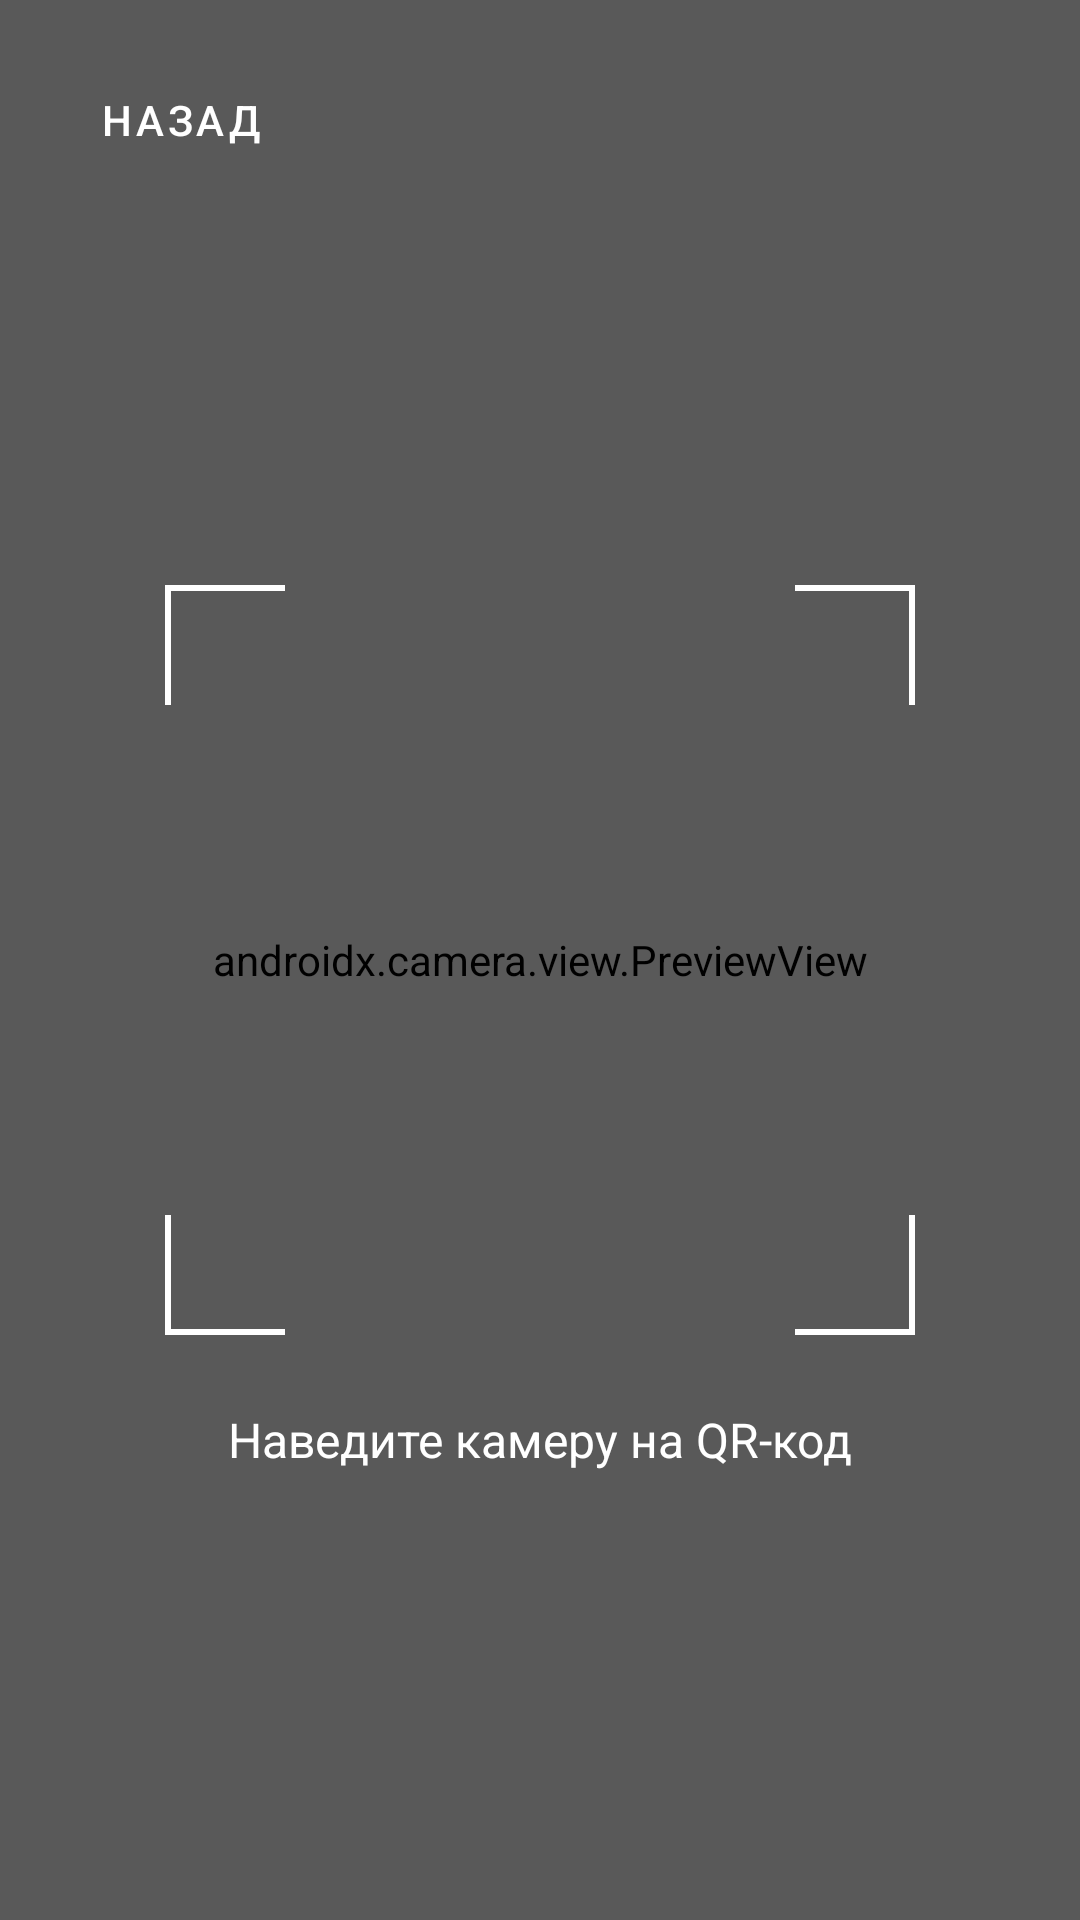

Here is an Android app screen rendered from its layout file. Give the layout XML and the strings, colors and styles it references.
<!-- AndroidManifest.xml: application theme Theme.Relab -->
<!-- res/layout/fragment_qr_scanner.xml -->
<?xml version="1.0" encoding="utf-8"?>
<androidx.constraintlayout.widget.ConstraintLayout xmlns:android="http://schemas.android.com/apk/res/android"
    xmlns:app="http://schemas.android.com/apk/res-auto"
    android:layout_width="match_parent"
    android:layout_height="match_parent"
    android:background="@color/black">

    <androidx.camera.view.PreviewView
        android:id="@+id/previewView"
        android:layout_width="match_parent"
        android:layout_height="match_parent" />

    <View
        android:id="@+id/overlay"
        android:layout_width="match_parent"
        android:layout_height="match_parent"
        android:background="#4D000000" />

    <androidx.constraintlayout.widget.ConstraintLayout
        android:id="@+id/scannerFrame"
        android:layout_width="250dp"
        android:layout_height="250dp"
        android:background="@drawable/rounded_bg_8dp"
        android:backgroundTint="@android:color/transparent"
        app:layout_constraintBottom_toBottomOf="parent"
        app:layout_constraintEnd_toEndOf="parent"
        app:layout_constraintStart_toStartOf="parent"
        app:layout_constraintTop_toTopOf="parent">
        
        
        <View
            android:layout_width="40dp"
            android:layout_height="2dp"
            android:background="@color/white"
            app:layout_constraintStart_toStartOf="parent"
            app:layout_constraintTop_toTopOf="parent" />
        <View
            android:layout_width="2dp"
            android:layout_height="40dp"
            android:background="@color/white"
            app:layout_constraintStart_toStartOf="parent"
            app:layout_constraintTop_toTopOf="parent" />

        <View
            android:layout_width="40dp"
            android:layout_height="2dp"
            android:background="@color/white"
            app:layout_constraintEnd_toEndOf="parent"
            app:layout_constraintTop_toTopOf="parent" />
        <View
            android:layout_width="2dp"
            android:layout_height="40dp"
            android:background="@color/white"
            app:layout_constraintEnd_toEndOf="parent"
            app:layout_constraintTop_toTopOf="parent" />

        <View
            android:layout_width="40dp"
            android:layout_height="2dp"
            android:background="@color/white"
            app:layout_constraintBottom_toBottomOf="parent"
            app:layout_constraintStart_toStartOf="parent" />
        <View
            android:layout_width="2dp"
            android:layout_height="40dp"
            android:background="@color/white"
            app:layout_constraintBottom_toBottomOf="parent"
            app:layout_constraintStart_toStartOf="parent" />

        <View
            android:layout_width="40dp"
            android:layout_height="2dp"
            android:background="@color/white"
            app:layout_constraintBottom_toBottomOf="parent"
            app:layout_constraintEnd_toEndOf="parent" />
        <View
            android:layout_width="2dp"
            android:layout_height="40dp"
            android:background="@color/white"
            app:layout_constraintBottom_toBottomOf="parent"
            app:layout_constraintEnd_toEndOf="parent" />

    </androidx.constraintlayout.widget.ConstraintLayout>

    <TextView
        android:layout_width="wrap_content"
        android:layout_height="wrap_content"
        android:layout_marginTop="24dp"
        android:text="Наведите камеру на QR-код"
        android:textColor="@color/white"
        android:textSize="16sp"
        app:layout_constraintEnd_toEndOf="parent"
        app:layout_constraintStart_toStartOf="parent"
        app:layout_constraintTop_toBottomOf="@id/scannerFrame" />

    <com.google.android.material.button.MaterialButton
        android:id="@+id/btnBack"
        style="@style/Widget.MaterialComponents.Button.TextButton"
        android:layout_width="wrap_content"
        android:layout_height="wrap_content"
        android:layout_margin="16dp"
        android:text="Назад"
        android:textColor="@color/white"
        app:icon="@drawable/ic_menu_gallery"
        app:iconTint="@color/white"
        app:layout_constraintStart_toStartOf="parent"
        app:layout_constraintTop_toTopOf="parent" />

</androidx.constraintlayout.widget.ConstraintLayout>
<!-- resources referenced by this layout -->
<resources>
  <color name="black">#000000</color>
  <color name="white">#FFFFFFFF</color>
  <!-- drawable rounded_bg_8dp (drawable) -->
  <?xml version="1.0" encoding="utf-8"?>
  <shape xmlns:android="http://schemas.android.com/apk/res/android">
      <corners android:radius="8dp" />
      <solid android:color="@color/gray_200" />
  </shape>
  <style name="Theme.Relab" parent="Theme.MaterialComponents.Light.DarkActionBar">
          
          <item name="colorPrimary">@color/gray_900</item>
          <item name="colorPrimaryVariant">@color/gray_800</item>
          <item name="colorOnPrimary">@color/white</item>
          
          <item name="colorSecondary">@color/gray_700</item>
          <item name="colorSecondaryVariant">@color/gray_600</item>
          <item name="colorOnSecondary">@color/white</item>
          
          <item name="android:statusBarColor">@color/gray_800</item>
          
          <item name="android:windowBackground">@color/white</item>
          <item name="colorSurface">@color/gray_50</item>
          
          <item name="android:textColorPrimary">@color/white</item>
          <item name="android:textColorSecondary">@color/white</item>
          
          <item name="tabTextColor">@color/white</item>
          <item name="tabSelectedTextColor">@color/white</item>
          <item name="tabIndicatorColor">@color/white</item>
          
      </style>
  <color name="gray_200">#EEEEEE</color>
  <color name="gray_900">#212121</color>
  <color name="gray_800">#424242</color>
  <color name="gray_700">#616161</color>
  <color name="gray_600">#757575</color>
  <color name="gray_50">#FAFAFA</color>
</resources>
